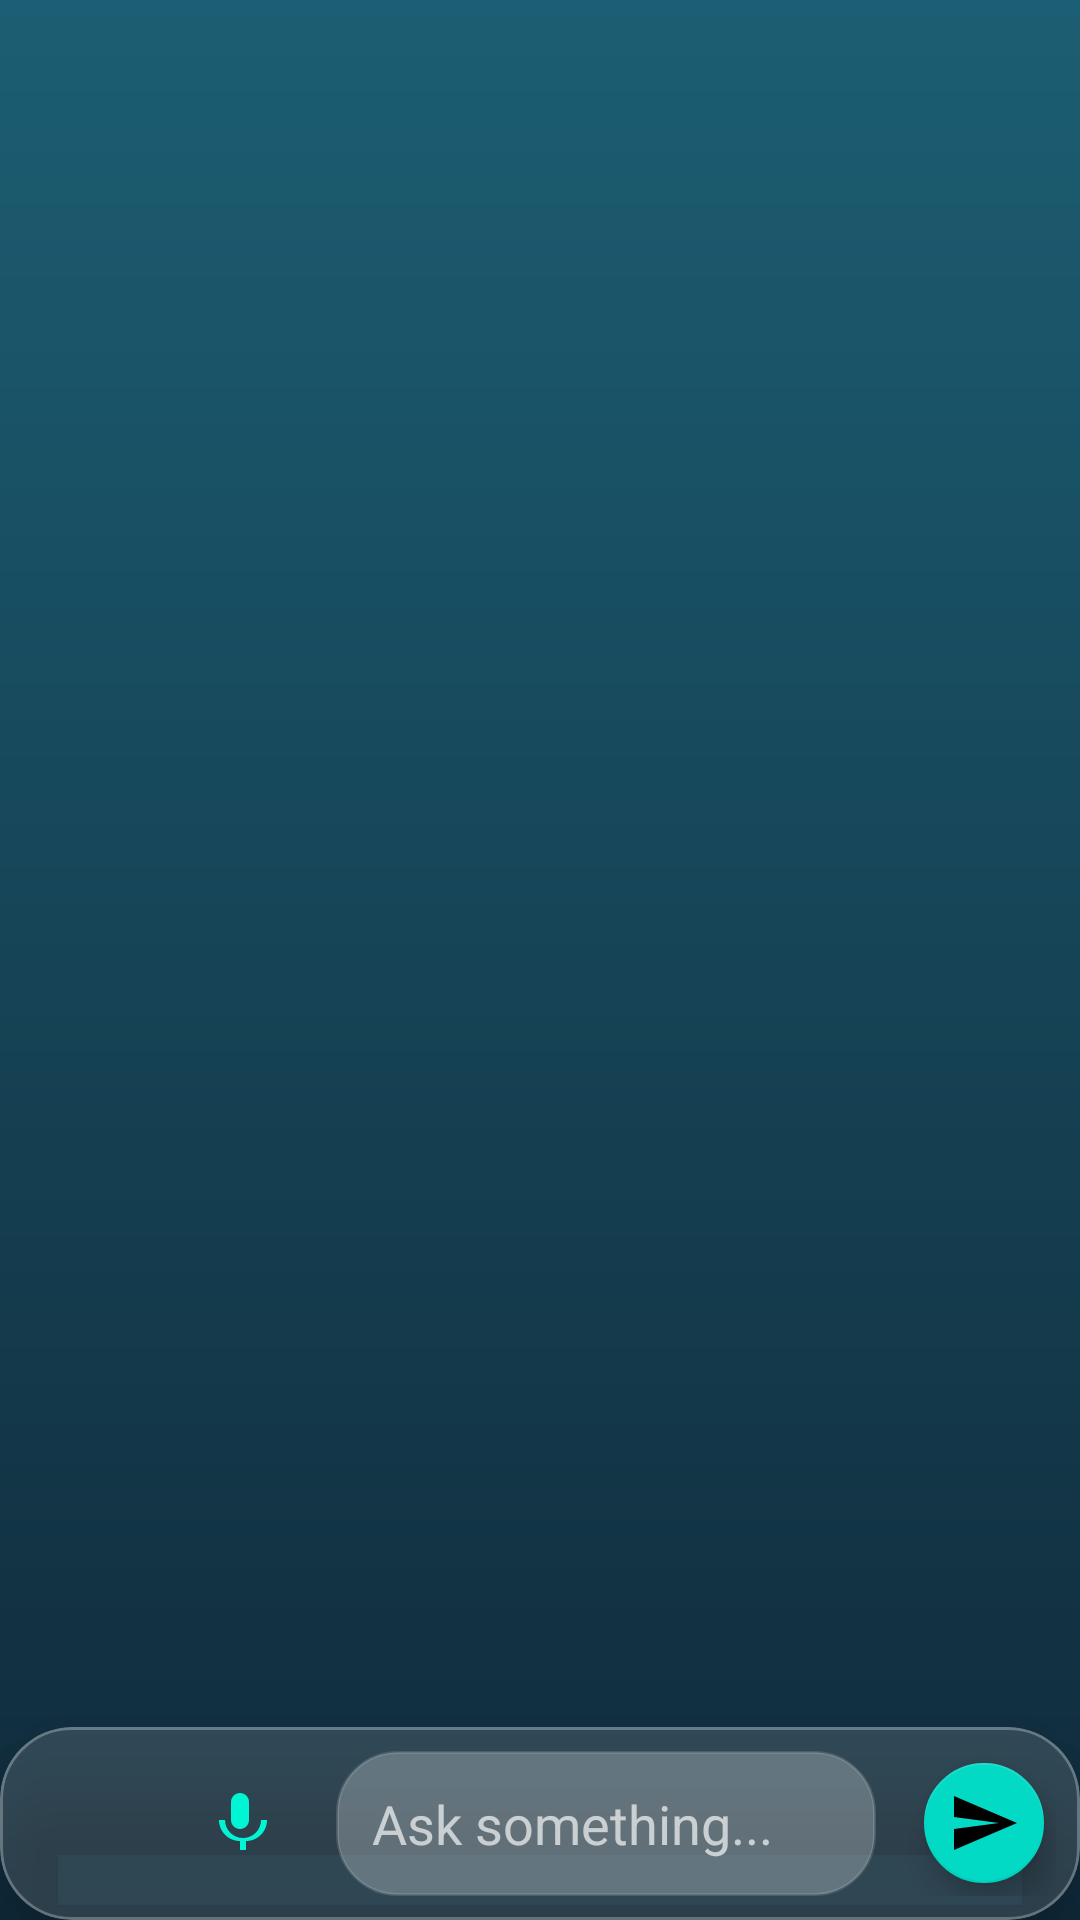

This screen was rendered from an Android layout file. Write that file and the resources it references.
<!-- AndroidManifest.xml: activity theme Theme.KisanBandhu.NoActionBar -->
<!-- res/layout/activity_main.xml -->
<?xml version="1.0" encoding="utf-8"?>
<androidx.constraintlayout.widget.ConstraintLayout
    xmlns:android="http://schemas.android.com/apk/res/android"
    xmlns:app="http://schemas.android.com/apk/res-auto"
    xmlns:tools="http://schemas.android.com/tools"
    android:id="@+id/main"
    android:layout_width="match_parent"
    android:layout_height="match_parent"
    android:background="@drawable/bg_login_full_gradient"
    tools:context=".MainActivity">

    
    <androidx.recyclerview.widget.RecyclerView
        android:id="@+id/chatRecyclerView"
        android:layout_width="0dp"
        android:layout_height="0dp"
        android:paddingStart="12dp"
        android:paddingEnd="12dp"
        android:clipToPadding="false"
        app:layout_constraintTop_toTopOf="parent"
        app:layout_constraintStart_toStartOf="parent"
        app:layout_constraintEnd_toEndOf="parent"
        app:layout_constraintBottom_toTopOf="@id/imagePreviewContainer"
        tools:listitem="@layout/item_chat_response"/>

    
    <FrameLayout
        android:id="@+id/imagePreviewContainer"
        android:layout_width="0dp"
        android:layout_height="wrap_content"
        android:paddingStart="16dp"
        android:paddingEnd="16dp"
        android:visibility="gone"
        tools:visibility="visible"
        app:layout_constraintStart_toStartOf="parent"
        app:layout_constraintEnd_toEndOf="parent"
        app:layout_constraintBottom_toTopOf="@id/inputBar">

        <ImageView
            android:id="@+id/ivImagePreview"
            android:layout_width="70dp"
            android:layout_height="70dp"
            android:scaleType="centerCrop"
            android:background="@drawable/bg_frost_box"/>

        <ImageButton
            android:id="@+id/btnClosePreview"
            android:layout_width="26dp"
            android:layout_height="26dp"
            android:layout_marginStart="55dp"
            android:layout_marginTop="-10dp"
            android:layout_gravity="top|start"
            android:background="@drawable/circle_background_glow"
            android:src="@drawable/ic_close"/>
    </FrameLayout>

    
    <com.google.android.material.card.MaterialCardView
        android:id="@+id/inputBar"
        android:layout_width="0dp"
        android:layout_height="wrap_content"
        app:cardElevation="14dp"
        app:cardCornerRadius="24dp"
        app:cardBackgroundColor="#22FFFFFF"
        app:strokeWidth="1dp"
        app:strokeColor="#44FFFFFF"
        app:layout_constraintStart_toStartOf="parent"
        app:layout_constraintEnd_toEndOf="parent"
        app:layout_constraintBottom_toBottomOf="parent">

        <LinearLayout
            android:orientation="horizontal"
            android:layout_width="match_parent"
            android:layout_height="wrap_content"
            android:padding="8dp"
            android:gravity="center_vertical">

            
            <ImageButton
                android:id="@+id/btnAttachImage"
                android:layout_width="48dp"
                android:layout_height="48dp"
                android:src="@drawable/ic_attach_image"
                android:background="?attr/selectableItemBackgroundBorderless"
                app:tint="#00F5D4"/>

            
            <ImageButton
                android:id="@+id/btnVoiceQuery"
                android:layout_width="48dp"
                android:layout_height="48dp"
                android:src="@drawable/ic_mic"
                android:background="?attr/selectableItemBackgroundBorderless"
                app:tint="#00F5D4"/>

            
            <EditText
                android:id="@+id/etQuery"
                android:layout_width="0dp"
                android:layout_height="wrap_content"
                android:layout_weight="1"
                android:minHeight="48dp"
                android:maxLines="4"
                android:hint="Ask something..."
                android:textColor="#FFFFFF"
                android:textColorHint="#AAFFFFFF"
                android:padding="12dp"
                android:background="@drawable/bg_frost_box"
                android:layout_marginStart="8dp"
                android:layout_marginEnd="12dp"/>

            
            <com.google.android.material.floatingactionbutton.FloatingActionButton
                android:id="@+id/btnSend"
                android:layout_width="wrap_content"
                android:layout_height="wrap_content"
                android:src="@drawable/ic_send"
                android:background="@drawable/bg_button_glow"
                app:tint="@color/kb_black"
                app:fabSize="mini" />

        </LinearLayout>
    </com.google.android.material.card.MaterialCardView>

</androidx.constraintlayout.widget.ConstraintLayout>
<!-- res/layout/item_chat_response.xml (included above) -->
<?xml version="1.0" encoding="utf-8"?>
<LinearLayout xmlns:android="http://schemas.android.com/apk/res/android"
    xmlns:app="http://schemas.android.com/apk/res-auto"
    xmlns:tools="http://schemas.android.com/tools"
    android:layout_width="match_parent"
    android:layout_height="wrap_content"
    android:orientation="vertical"
    android:paddingTop="8dp"
    android:paddingBottom="4dp"
    android:paddingStart="16dp"
    android:paddingEnd="64dp">

    
    <LinearLayout
        android:id="@+id/avatarNameGroup"
        android:layout_width="wrap_content"
        android:layout_height="wrap_content"
        android:orientation="horizontal"
        android:gravity="center_vertical"
        android:layout_marginBottom="4dp">

        
        <com.google.android.material.card.MaterialCardView
            android:layout_width="wrap_content"
            android:layout_height="wrap_content"
            app:cardCornerRadius="12dp"
            app:cardElevation="0dp"
            app:strokeWidth="0dp">

            <ImageView
                android:id="@+id/ivAvatar"
                android:layout_width="24dp"
                android:layout_height="24dp"
                android:src="@drawable/img"
                android:scaleType="centerCrop"
                android:background="@color/kb_olive" />
        </com.google.android.material.card.MaterialCardView>

        <TextView
            android:id="@+id/tvName"
            android:layout_width="wrap_content"
            android:layout_height="wrap_content"
            android:text="KisanBandhu"
            android:textColor="@color/kb_field_drab"
            android:textStyle="bold"
            android:textSize="14sp"
            android:layout_marginStart="8dp"/>
    </LinearLayout>

    
    <com.google.android.material.card.MaterialCardView
        android:layout_width="wrap_content"
        android:layout_height="wrap_content"
        app:cardCornerRadius="16dp"
        app:cardElevation="2dp"
        app:cardBackgroundColor="@color/kb_white"
        app:strokeWidth="1dp"
        app:strokeColor="#1F000000">

        <LinearLayout
            android:layout_width="wrap_content"
            android:layout_height="wrap_content"
            android:orientation="vertical"
            android:padding="12dp"
            android:maxWidth="320dp">

            <TextView
                android:id="@+id/tvResponseText"
                android:layout_width="wrap_content"
                android:layout_height="wrap_content"
                android:textColor="@color/kb_text_dark"
                android:textSize="16sp"
                android:textIsSelectable="true"
                tools:text="AI response text goes HERE!!!"/>
        </LinearLayout>
    </com.google.android.material.card.MaterialCardView>

</LinearLayout>
<!-- resources referenced by this layout -->
<resources>
  <color name="kb_black">#000000</color>
  <color name="kb_field_drab">#6A5837</color>
  <color name="kb_olive">#988F2A</color>
  <color name="kb_text_dark">#322F20</color>
  <color name="kb_white">#FFFFFF</color>
  <!-- drawable bg_button_glow (drawable) -->
  <?xml version="1.0" encoding="utf-8"?>
  <layer-list xmlns:android="http://schemas.android.com/apk/res/android">
  
      <item>
          <shape android:shape="rectangle">
              <solid android:color="#AA7B2FF7" />
              <corners android:radius="28dp" />
              <padding android:left="4dp" android:right="4dp" android:top="4dp" android:bottom="4dp"/>
          </shape>
      </item>
  
      <item android:top="2dp" android:bottom="2dp" android:left="2dp" android:right="2dp">
          <shape android:shape="rectangle">
              <gradient
                  android:angle="90"
                  android:startColor="#9A3D7BFF"
                  android:endColor="#C23F37FF"/>
              <corners android:radius="24dp" />
          </shape>
      </item>
  
  </layer-list>
  <!-- drawable bg_frost_box (drawable) -->
  <?xml version="1.0" encoding="utf-8"?>
  <shape xmlns:android="http://schemas.android.com/apk/res/android"
      android:shape="rectangle">
  
      <solid android:color="#40FFFFFF" /> 
  
      <corners android:radius="20dp"/>
  
      <stroke
          android:width="1dp"
          android:color="#20FFFFFF" /> 
  </shape>
  <!-- drawable bg_login_full_gradient (drawable) -->
  <?xml version="1.0" encoding="utf-8"?>
  <shape xmlns:android="http://schemas.android.com/apk/res/android">
      <gradient
          android:startColor="#102A3A"
          android:endColor="#1C5E73"
          android:angle="90" />
  </shape>
  <!-- drawable circle_background_glow (drawable) -->
  <?xml version="1.0" encoding="utf-8"?>
  <shape xmlns:android="http://schemas.android.com/apk/res/android"
      android:shape="oval">
  
      <solid android:color="#CCFFFFFF" />
  
      <stroke android:color="#A0FFFFFF" android:width="2dp"/>
  
      <corners android:radius="100dp" />
  
  
  </shape>
  <!-- drawable ic_mic (drawable) -->
  <vector xmlns:android="http://schemas.android.com/apk/res/android"
      android:width="24dp"
      android:height="24dp"
      android:viewportWidth="24"
      android:viewportHeight="24">
      <path
          android:fillColor="#000000"
          android:pathData="M12,14c1.66,0 3,-1.34 3,-3V5c0,-1.66 -1.34,-3 -3,-3S9,3.34 9,5v6c0,1.66 1.34,3 3,3zM19,11c0,3.31 -2.69,6 -6,6s-6,-2.69 -6,-6H5c0,3.87 3.13,7 7,7v3h2v-3c3.87,0 7,-3.13 7,-7h-2z"/>
  </vector>
  <!-- drawable ic_send (drawable) -->
  <vector xmlns:android="http://schemas.android.com/apk/res/android"
      android:width="24dp"
      android:height="24dp"
      android:viewportWidth="24"
      android:viewportHeight="24">
  
      <path
          android:fillColor="#000000"
          android:pathData="M2,21l21,-9L2,3v7l15,2 -15,2v7z"/>
  </vector>
  <!-- drawable img: png bitmap (drawable, 377421 bytes) -->
  <style name="Theme.KisanBandhu.NoActionBar" parent="Theme.KisanBandhu">
          <item name="windowActionBar">false</item>
          <item name="windowNoTitle">true</item>
      </style>
  <style name="Theme.KisanBandhu" parent="Theme.MaterialComponents.DayNight.NoActionBar">
          
          <item name="android:statusBarColor">@android:color/transparent</item>
          <item name="android:navigationBarColor">@android:color/transparent</item>
      </style>
</resources>
